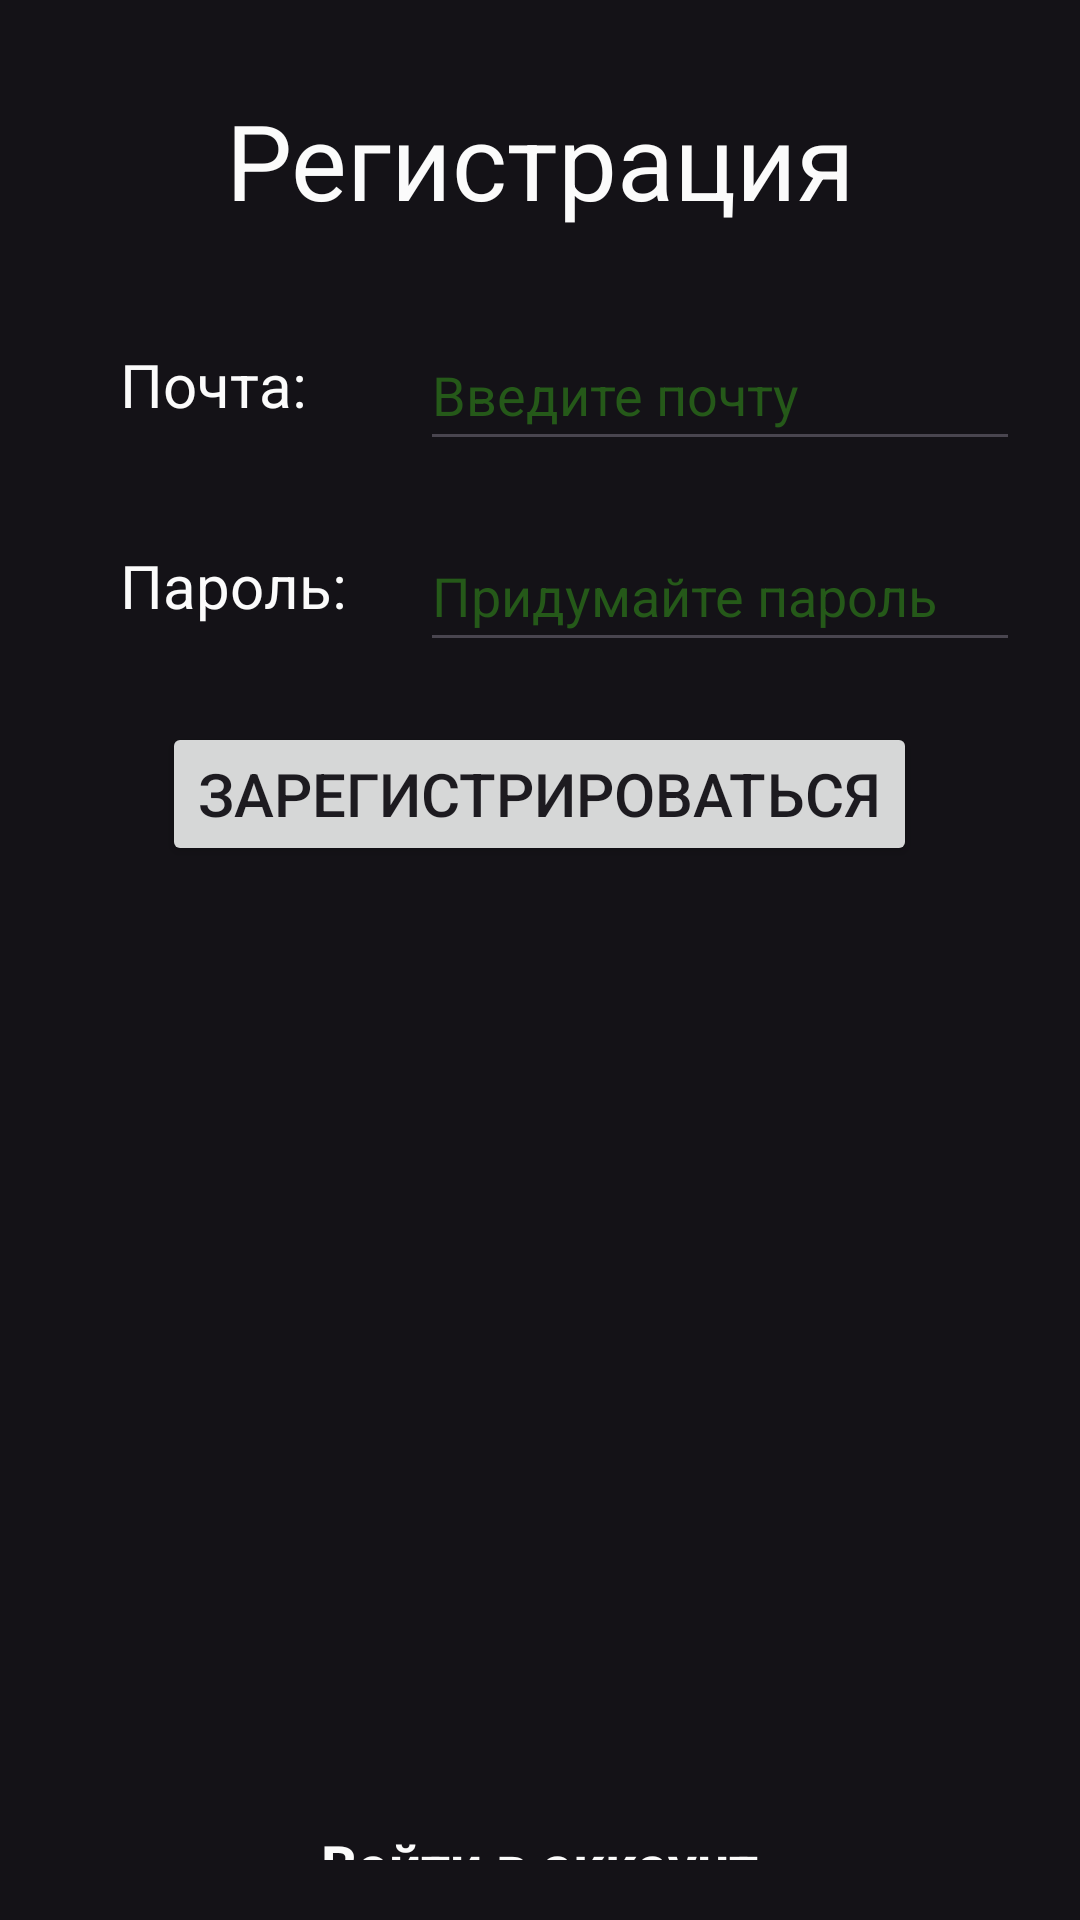

Write the Android layout XML for this screen, with the resource values it uses.
<!-- AndroidManifest.xml: application theme Theme.RefFinder -->
<!-- res/layout/fragment_register.xml -->
<?xml version="1.0" encoding="utf-8"?>
<FrameLayout xmlns:android="http://schemas.android.com/apk/res/android"
    xmlns:tools="http://schemas.android.com/tools"
    android:layout_width="match_parent"
    android:layout_height="match_parent"
    tools:context=".Register">

    <LinearLayout
        android:layout_margin="20dp"
        android:layout_width="match_parent"
        android:layout_height="wrap_content"
        android:gravity="center"
        android:orientation="vertical">
        <TextView
            android:textColor="#FBFBFB"
            android:gravity="center"
            android:layout_margin="10dp"
            android:layout_width="match_parent"
            android:layout_height="wrap_content"
            android:text="Регистрация"
            android:textSize="35sp">
        </TextView>
        <LinearLayout
            android:layout_width="match_parent"
            android:layout_height="wrap_content">
            <TextView
                android:textColor="#FBFBFB"
                android:layout_width="80dp"
                android:layout_height="wrap_content"
                android:text="Почта: "
                android:textSize="20sp"
                android:layout_margin="20dp">
            </TextView>
            <EditText
                android:layout_marginTop="20dp"
                android:textColor="#FBFBFB"
                android:textColorHint="#255919"
                android:hint="Введите почту"
                android:id="@+id/mail_edt"
                android:layout_width="fill_parent"
                android:layout_height="match_parent"
                android:scrollHorizontally="true"
                android:singleLine="true"
                android:maxLines="1"
                android:ellipsize="end">
            </EditText>
        </LinearLayout>
        <LinearLayout
            android:layout_width="match_parent"
            android:layout_height="wrap_content">
            <TextView
                android:textColor="#FBFBFB"
                android:layout_width="80dp"
                android:layout_height="wrap_content"
                android:text="Пароль: "
                android:textSize="20sp"
                android:layout_margin="20dp">
            </TextView>
            <EditText
                android:layout_marginTop="20dp"
                android:textColor="#FBFBFB"
                android:hint="Придумайте пароль"
                android:id="@+id/password_edt"
                android:layout_width="fill_parent"
                android:textColorHint="#255919"
                android:layout_height="match_parent"
                android:scrollHorizontally="true">
            </EditText>
        </LinearLayout>
        <Button
            android:id="@+id/register"
            android:layout_margin="20dp"
            android:layout_width="wrap_content"
            android:layout_height="wrap_content"
            android:textSize="20sp"
            android:text="Зарегистрироваться">
        </Button>
        <TextView
            android:textColor="#FBFBFB"
            android:id="@+id/back"
            android:layout_marginTop="300dp"
            android:gravity="center"
            android:layout_width="wrap_content"
            android:layout_height="wrap_content"
            android:text="Войти в аккаунт"
            android:textSize="19sp"
            android:textStyle="bold">
        </TextView>
    </LinearLayout>

</FrameLayout>
<!-- resources referenced by this layout -->
<resources>
  <style name="Theme.RefFinder" parent="Base.Theme.RefFinder" />
  <style name="Base.Theme.RefFinder" parent="Theme.Material3.DayNight.NoActionBar">
          <item name="android:windowBackground">#141217</item>
          <item name="colorPrimary">#555454</item>
          
          
      </style>
</resources>
